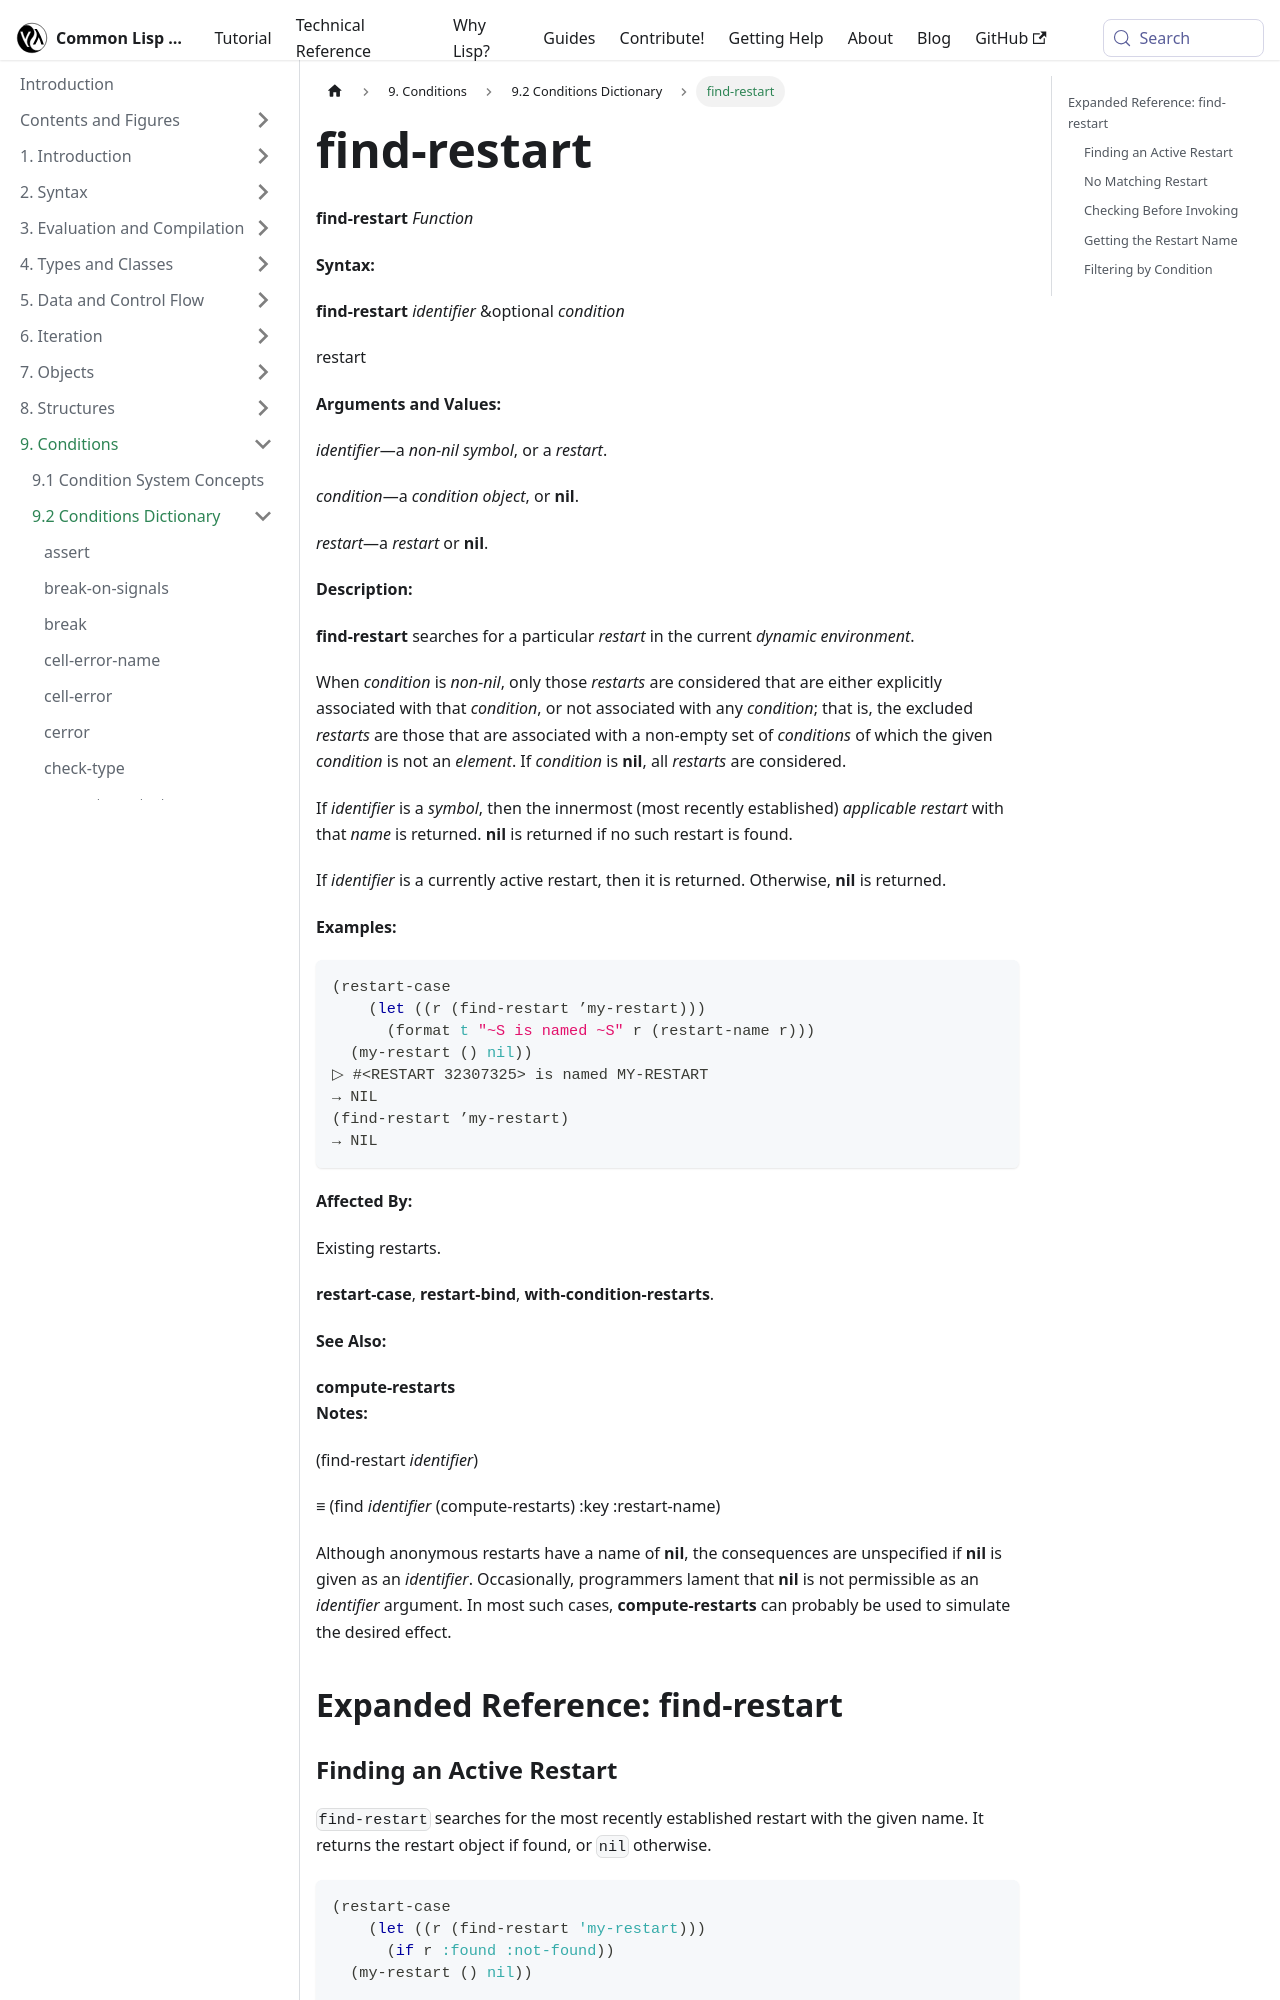

repository: lisp-docs/cl-language-reference · page: chap-9/j-c-dictionary/find-restart_function.html · generator: docusaurus

---
title: "find-restart"
---

# find-restart

import FindRestartFunction from './_find-restart_function.md';

<FindRestartFunction />

## Expanded Reference: find-restart

### Finding an Active Restart

`find-restart` searches for the most recently established restart with the given name. It returns the restart object if found, or `nil` otherwise.

```lisp
(restart-case
    (let ((r (find-restart 'my-restart)))
      (if r :found :not-found))
  (my-restart () nil))

=> :FOUND
```

### No Matching Restart

When no restart with the given name is active, `find-restart` returns `nil`.

```lisp
(find-restart 'nonexistent)

=> NIL
```
